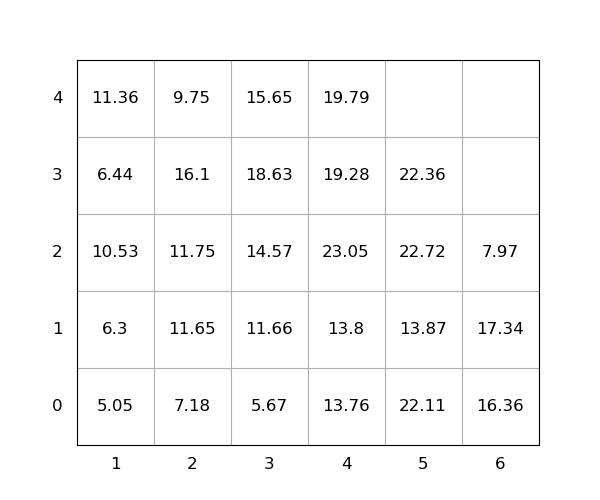

The table this chart was drawn from, first rows:
idx, loc_x, loc_y, loc_z, weight, group, score, seq, reloc, size(ft)
1, 2, 0, 0, 7.18, 0, 7.18, 1, 1.0, 20
2, 3, 0, 0, 5.67, 0, 5.67, 2, 0, 20
3, 3, 0, 1, 11.66, 0, 11.66, 3, 1.0, 20
4, 3, 0, 2, 14.57, 0, 14.57, 4, 1.0, 20
5, 3, 0, 3, 18.63, 0, 18.63, 5, 1.0, 20
6, 5, 0, 0, 22.11, 0, 22.11, 6, 1.0, 20
7, 2, 0, 1, 11.65, 0, 11.65, 7, 1.0, 20
8, 3, 0, 4, 15.65, 0, 15.65, 8, 1.0, 20
9, 4, 0, 0, 13.76, 0, 13.76, 9, 1.0, 20
10, 4, 0, 1, 13.8, 0, 13.8, 10, 1.0, 20
11, 4, 0, 2, 23.05, 0, 23.05, 11, 1.0, 20
12, 1, 0, 0, 5.05, 0, 5.05, 12, 0, 20
13, 6, 0, 0, 16.36, 0, 16.36, 13, 1.0, 20
14, 1, 0, 1, 6.3, 0, 6.3, 14, 0, 20
15, 4, 0, 3, 19.28, 0, 19.28, 15, 1.0, 20
16, 4, 0, 4, 19.79, 0, 19.79, 16, 1.0, 20
17, 2, 0, 2, 11.75, 0, 11.75, 17, 1.0, 20
18, 5, 0, 1, 13.87, 0, 13.87, 18, 1.0, 20
19, 1, 0, 2, 10.53, 0, 10.53, 19, 1.0, 20
20, 2, 0, 3, 16.1, 0, 16.1, 20, 1.0, 20
21, 2, 0, 4, 9.75, 0, 9.75, 21, 1.0, 20
22, 6, 0, 1, 17.34, 0, 17.34, 22, 1.0, 20
23, 5, 0, 2, 22.72, 0, 22.72, 23, 1.0, 20
24, 5, 0, 3, 22.36, 0, 22.36, 24, 1.0, 20
25, 1, 0, 3, 6.44, 0, 6.44, 25, 1.0, 20
26, 1, 0, 4, 11.36, 0, 11.36, 26, 1.0, 20
27, 6, 0, 2, 7.97, 0, 7.97, 27, 1.0, 20
